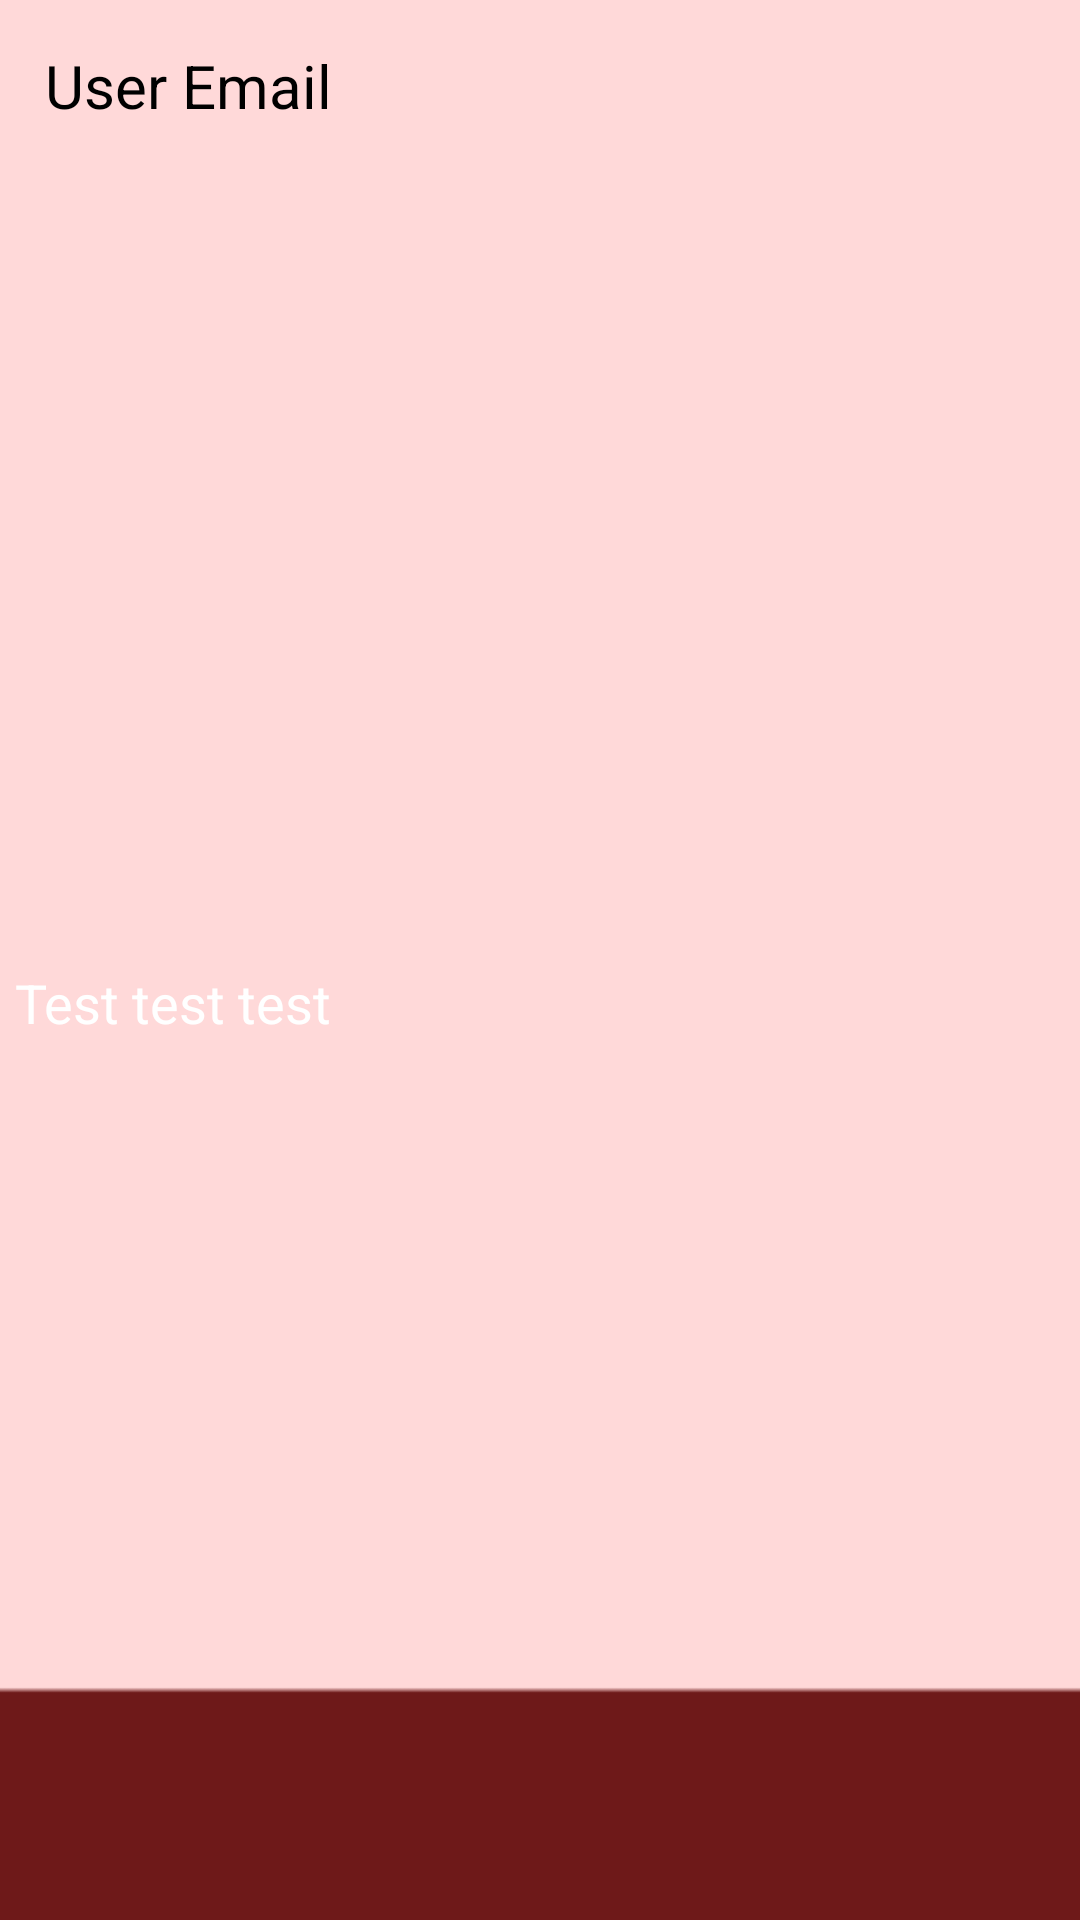

Layout XML and referenced resources for this Android screen:
<!-- AndroidManifest.xml: application theme Theme.FHMUSIC -->
<!-- res/layout/recycler_row.xml -->
<?xml version="1.0" encoding="utf-8"?>
<LinearLayout
    xmlns:android="http://schemas.android.com/apk/res/android"
    android:layout_width="match_parent"
    android:layout_height="wrap_content"
    android:orientation="vertical"
    android:background="@drawable/arkaplan3"
    >
    <TextView
        android:id="@+id/recyclerEmailText"
        android:layout_width="match_parent"
        android:layout_height="wrap_content"
        android:text="User Email"
        android:textSize="20sp"
        android:layout_margin="15dp"
        android:textColor="#000000">

    </TextView>

    <ImageView
        android:id="@+id/recyclerImageView"
        android:layout_width="350dp"
        android:layout_height="250dp"
        android:layout_gravity="center"
        android:layout_margin="5dp">
        </ImageView>

    <TextView
        android:id="@+id/recyclerCommentText"
        android:layout_width="match_parent"
        android:layout_height="wrap_content"
        android:text="Test test test"
        android:textSize="18sp"
        android:layout_margin="5dp"
        android:textColor="#FFFFFF">

    </TextView>

</LinearLayout>
<!-- resources referenced by this layout -->
<resources>
  <!-- drawable arkaplan3: png bitmap (drawable, 1312 bytes) -->
  <style name="Theme.FHMUSIC" parent="Theme.MaterialComponents.DayNight.DarkActionBar">
          
          <item name="colorPrimary">#6E1919</item>
          <item name="colorPrimaryVariant">#222937</item>
          <item name="colorOnPrimary">@color/teal_200</item>
          
          <item name="colorSecondary">@color/teal_200</item>
          <item name="colorSecondaryVariant">@color/teal_700</item>
          <item name="colorOnSecondary">#000000</item>
          
          <item name="android:statusBarColor" tools:targetApi="l">?attr/colorPrimaryVariant</item>
          
          <item name="android:actionBarStyle">@id/shortcut</item>
      </style>
  <color name="teal_200">#FF03DAC5</color>
  <color name="teal_700">#FF018786</color>
</resources>
